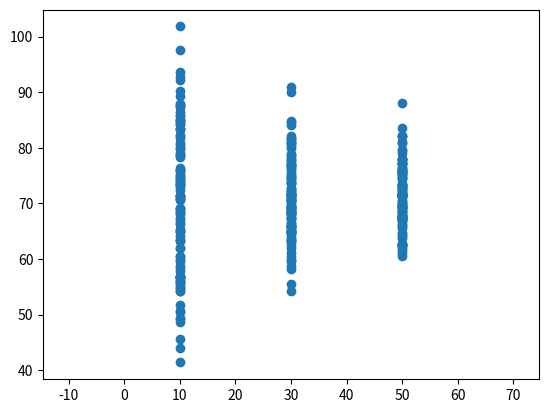

Source code (Python):
import numpy as np 
import matplotlib.pyplot as plt
import math
import sys
sys.setrecursionlimit(1000000000)

tau = 57
a = 1 / tau
x = np.linspace(0, 200, 500)

def f_X (x):
    return a*a*x*math.exp(-a*a*x*x/2)

def F_X (x):
    return 1 - math.exp(-a*a*x*x/2)

def x_from_p(p):
    return math.sqrt(-2*math.log(1-p)/(a*a))

fX = np.vectorize(f_X)
FX = np.vectorize(F_X)

plt.plot(x, fX(x))
plt.plot(x, FX(x))
plt.savefig("pdf_and_cdf_3.png")

def x_from_p (p):
    return math.sqrt(-2*math.log(1-p)/(a*a))

circle50 = plt.Circle((0, 0), x_from_p(.5), facecolor='None', edgecolor='r', zorder=1)
circle70 = plt.Circle((0, 0), x_from_p(.7), facecolor='None', edgecolor='b', zorder=2)
circle90 = plt.Circle((0, 0), x_from_p(.9), facecolor='None', edgecolor='g', zorder=3)

plt.cla()
plt.gca().axis('equal')
plt.gca().set_xlim((-200, 200))
plt.gca().set_ylim((-200, 200))

plt.gca().add_artist(circle50)
plt.gca().add_artist(circle70)
plt.gca().add_artist(circle90)

plt.savefig('circles_3.png')

prev_x = -1

def x_i():
    global prev_x
    if(prev_x == -1):
        prev_x = 1000
        return prev_x
    prev_x = (24693*prev_x+3967)%(2**17)
    return prev_x

def u_i():
    return x_i()/(2**17)

def M_n(n,start):
    sum = 0
    for i in range(start, start+n):
        u = u_i()
        s = x_from_p(u)
        sum += s
    return sum/n

start = 0

def realizations(sample):
    start = 0
    ret = []
    for i in range(110):
        ret.append(M_n(sample,start))
        start += sample
    return ret

m_10 = realizations(10)
m_30 = realizations(30)
m_50 = realizations(50)
#m_100 = realizations(100)
#m_150 = realizations(150)
#m_250 = realizations(250)
#m_500 = realizations(500)
#m_1000 = realizations(1000)
x_n = [10 for _ in range(110)] + [30 for _ in range(110)] + [50 for _ in range(110)]
y_n = m_10 + m_30 + m_50
#x = [10 for i in range(110)] + [30 for i in range(110)] + [50 for i in range(110)] + [100 for i in range(110)] + [150 for i in range(110)] + [250 for i in range(110)] + [500 for i in range(110)] + [1000 for i in range(110)]
#y = m_10 + m_30 + m_50 + m_100 + m_150 + m_250 + m_500 + m_1000

print(len(x_n))
print(len(y_n))

plt.cla()
plt.scatter(x_n, y_n)
plt.show()